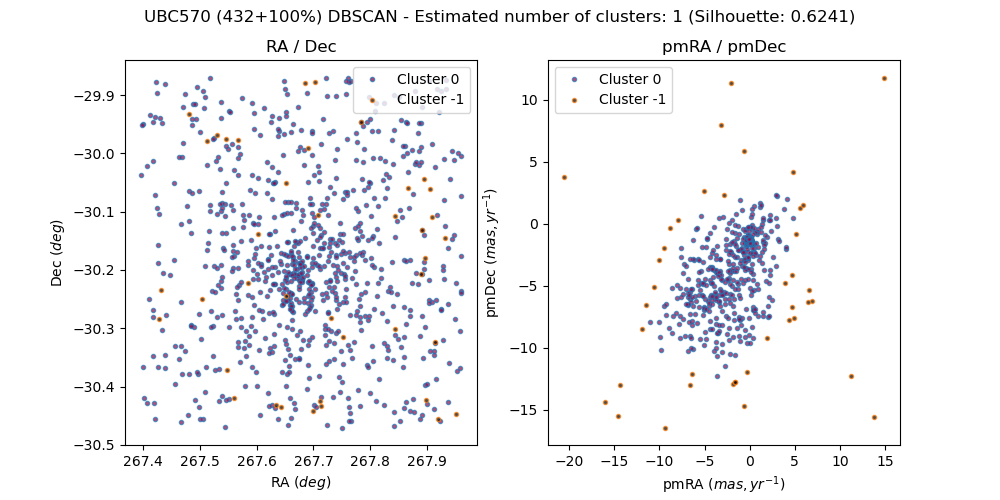

Values plotted in this chart, from the file beside it:
, source_id, ra, dec, pmra, pmdec, parallax, group, member, in_range
0, 4055982774353857536, 267.6, -30.42, 0.01659, -1.445, 0.3386, 0, True, 
1, 4056035383439803776, 267.4, -30.27, -2.219, -5.663, 0.1486, 0, False, 
2, 4056367362943354368, 267.9, -30.18, -5.159, -4.891, -0.4794, 0, False, 
3, 4055983495932007296, 267.5, -30.42, -0.3199, -1.279, 0.3121, 0, True, 
4, 4056361010719889152, 267.7, -30.24, -0.09562, -7.612, 0.2492, 0, False, 
5, 4056354752991725824, 267.7, -30.43, 4.641, -4.099, -0.443, -1, False, 
6, 4056354065713202560, 267.8, -30.46, -0.741, -4.758, 0.1688, 0, False, 
7, 4056419177417469440, 267.8, -29.97, -1.71, -7.727, -0.01568, 0, False, 
8, 4056431031556899456, 267.4, -29.93, 1.435, -1.462, 0.7058, 0, False, 
9, 4055982533835582848, 267.6, -30.45, -0.2063, -1.401, 0.2358, 0, True, 
10, 4055983358469398016, 267.5, -30.42, -0.0179, -1.173, 0.3189, 0, True, 
11, 4055983981295908224, 267.5, -30.37, -0.3537, -1.317, 0.3233, 0, True, 
12, 4056368668616174592, 267.8, -30.13, -0.8722, 1.083, 0.1585, 0, False, 
13, 4056407087145181440, 267.6, -30.27, -3.326, -2.872, -0.2516, 0, False, 
14, 4056433819026940416, 267.5, -29.94, -0.0336, -1.193, 0.2919, 0, True, 
15, 4056409938944118528, 267.6, -30.17, -2.6, -1.245, 0.1413, 0, False, 
16, 4056413718516021632, 267.6, -30.09, -5.582, -5.758, 1.373, 0, False, 
17, 4056433097471936640, 267.6, -29.93, -0.05325, -1.464, 0.3445, 0, True, 
18, 4056433952081724544, 267.5, -29.92, -0.09558, -1.275, 0.2549, 0, True, 
19, 4056442546401609728, 267.9, -29.94, -0.2186, -1.352, 0.2912, 0, True, 
20, 4056031157206726144, 267.5, -30.34, -1.318, -5.266, 1.465, 0, False, 
21, 4056441549969140736, 267.9, -29.96, -0.2789, -1.322, 0.2908, 0, True, 
22, 4056441442547530240, 267.9, -29.99, -0.2275, -1.55, 0.3413, 0, True, 
23, 4056031500804175232, 267.4, -30.35, -0.1977, -1.209, 0.3929, 0, True, 
24, 4056032046219159424, 267.5, -30.3, -0.1045, -1.032, 0.2839, 0, True, 
25, 4056416978426625152, 267.7, -30.05, -4.372, -4.504, 0.6706, 0, False, 
26, 4056366400833590784, 267.9, -30.14, -0.8289, -1.968, 0.3075, 0, False, 
27, 4056434025184962432, 267.5, -29.92, -0.6137, -2.516, 0.6865, 0, False, 
28, 4056423133090480640, 267.7, -29.9, -3.444, -6.334, 1.284, 0, False, 
29, 4056030774908507520, 267.5, -30.38, -0.1988, -1.398, 0.2941, 0, True, 
30, 4056032187999081472, 267.4, -30.3, -0.1093, -1.197, 0.3451, 0, True, 
31, 4056032050560022400, 267.5, -30.29, -0.2783, -1.323, 0.2633, 0, True, 
32, 4056035207315146752, 267.4, -30.28, -0.154, -1.292, 0.2813, 0, True, 
33, 4056031874420329088, 267.5, -30.33, 0.03489, -1.354, 0.3439, 0, True, 
34, 4056418284083678464, 267.8, -29.98, -3.698, -2.483, 1.261, 0, False, 
35, 4056442477683060096, 267.9, -29.89, 0.4603, -2.31, 0.603, 0, False, 
36, 4056366881905325696, 267.8, -30.22, 0.8566, -0.7847, 0.4972, 0, False, 
37, 4056445844936587392, 267.8, -29.9, -0.1839, -1.388, 0.2989, 0, True, 
38, 4056344307554816000, 267.9, -30.39, 0.03781, -1.194, 0.3199, 0, True, 
39, 4056419284800045312, 267.8, -29.95, -4.144, -2.373, 0.2457, 0, False, 
40, 4056413752877020800, 267.5, -30.09, 0.8819, -5.275, -0.8896, 0, False, 
41, 4056343968284774016, 267.8, -30.43, -0.2249, -1.356, 0.3364, 0, True, 
42, 4056343933924834560, 267.8, -30.42, 0.0008992, -1.47, 0.2695, 0, True, 
43, 4056371009406536448, 267.9, -30.02, -0.9403, -2.912, 0.4672, 0, False, 
44, 4056350286220072832, 267.9, -30.36, 0.03293, -1.28, 0.2367, 0, True, 
45, 4056353653480470656, 267.8, -30.47, -0.1207, -1.28, 0.2443, 0, True, 
46, 4056394300985712384, 268, -30, -1.33, -0.2054, 0.5257, 0, False, 
47, 4056442512042835840, 267.9, -29.87, 0.4151, -6.738, -0.778, 0, False, 
48, 4056354512362116608, 267.7, -30.41, 0.03535, -1.354, 0.3328, 0, True, 
49, 4056419005594663680, 267.8, -29.96, -2.082, -3.769, 0.3599, 0, False, 
50, 4056353898252640640, 267.7, -30.47, -0.1867, -1.246, 0.3168, 0, True, 
51, 4056408495894350976, 267.6, -30.23, -0.09438, -1.358, 0.3217, 0, True, 
52, 4056363514649920000, 267.9, -30.28, -3.123, -7.003, -0.3752, 0, False, 
53, 4055983500259395328, 267.5, -30.43, 1.422, -1.317, 0.7161, 0, False, 
54, 4056409831542642816, 267.6, -30.18, -0.312, -1.418, 0.3737, 0, True, 
55, 4056409316146663424, 267.7, -30.17, -0.2136, -1.277, 0.3303, 0, True, 
56, 4056426637785461760, 267.5, -30.02, -1.617, -0.7497, 1.356, 0, False, 
57, 4056416428670207616, 267.6, -30.1, 0.5189, -1.626, 0.6957, 0, False, 
58, 4056356612604678144, 267.8, -30.33, -1.24, -5.715, -0.2338, 0, False, 
59, 4056369974254790912, 267.8, -30.12, -4.128, -3.504, 0.2279, 0, False, 
... 804 more rows
